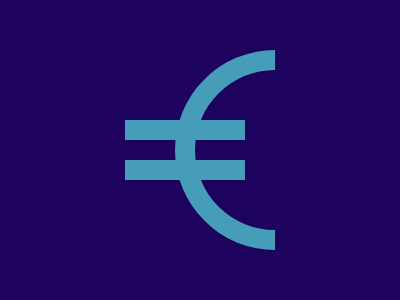

Here is a drawing made with CSS. Write the source that renders it.

<div a b>
  <div a>
    <div c></div>
  </div>
</div>
<style>
  *{background:#1D025E;position:absolute;}
  [a] {
    width: 120px;
    height: 20px;
    background: #469DBA;
    top: 40px;
  }
  [b] {
    left: 117px;
    top:112px;
  }
  [c] {
    background:0;
    width: 160px;
    height: 160px;
    border: solid #469DBA 22q;
    border-radius: 50%;
    top: -110px;
    left: 50px;
    rotate: 45deg;
    border-color: #fff0 #fff0 #469DBA #469DBA
  }
</style>

<!-- minified (291 char)
 
<div a b><div a><div c><style>*{background:#1d025e;position:absolute}[a]{width:120;height:20;background:#469dba;top:40}[b]{left:117;top:112}[c]{background:0;width:160;height:160;border:solid #469dba 22q;border-radius:50%;top:-110;left:50;rotate:45deg;border-color:#fff0 #fff0 #469dba #469dba

-->
